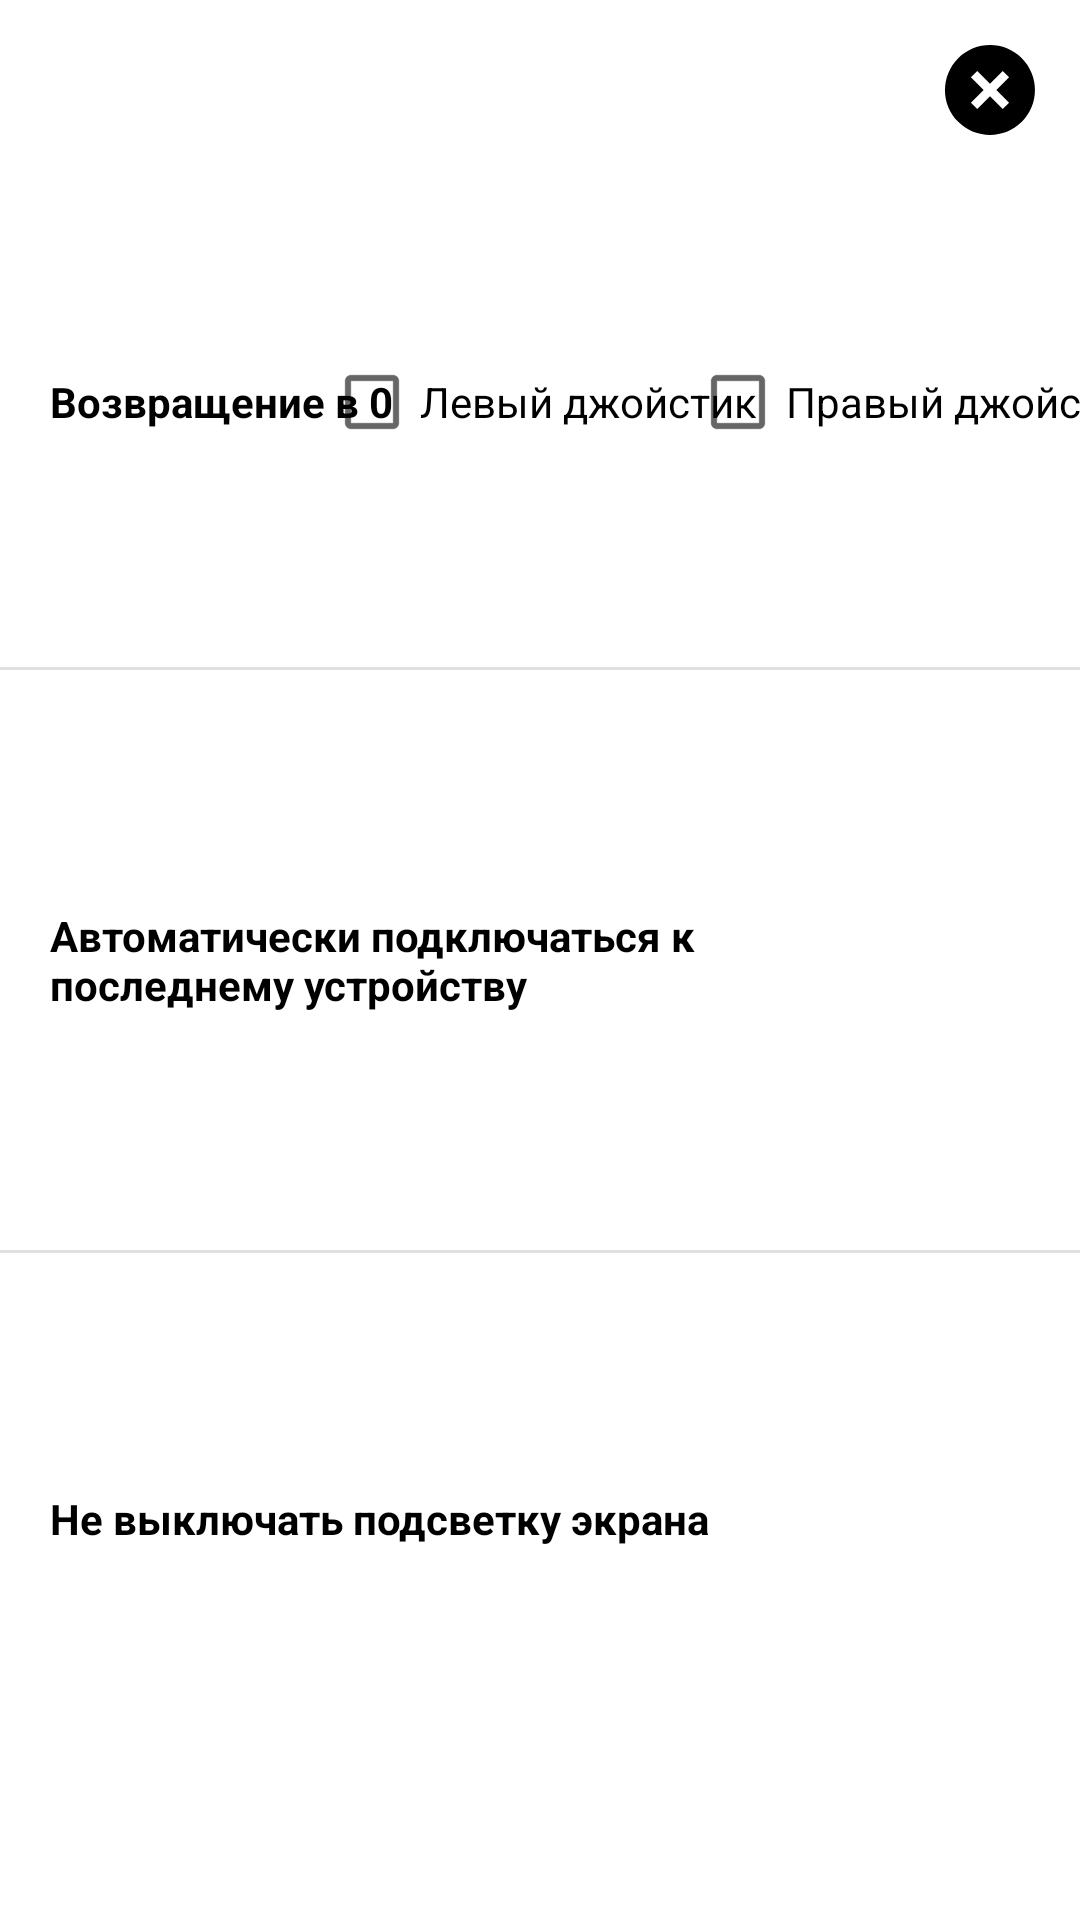

Reconstruct the res/layout file that produces this screen, plus the resources it refers to.
<!-- AndroidManifest.xml: application theme Theme.RobotrackRC -->
<!-- res/layout/activity_app_settings.xml -->
<?xml version="1.0" encoding="utf-8"?>
<androidx.constraintlayout.widget.ConstraintLayout xmlns:android="http://schemas.android.com/apk/res/android"
    xmlns:app="http://schemas.android.com/apk/res-auto"
    xmlns:tools="http://schemas.android.com/tools"
    android:layout_width="match_parent"
    android:layout_height="match_parent">

    <ImageButton
        android:id="@+id/close_button"
        android:layout_width="60dp"
        android:layout_height="60dp"
        android:backgroundTint="@color/white"
        android:scaleX="1.5"
        android:scaleY="1.5"
        app:layout_constraintEnd_toEndOf="parent"
        app:layout_constraintTop_toTopOf="parent"
        app:srcCompat="@drawable/baseline_close_circle_24" />

    <TextView
        android:id="@+id/auto_recenter_title"
        android:layout_width="wrap_content"
        android:layout_height="wrap_content"
        android:text="Возвращение в 0"
        android:textColor="@color/black"
        android:textStyle="bold"
        app:layout_constraintBottom_toBottomOf="parent"
        app:layout_constraintEnd_toStartOf="@+id/left_auto_recenter_checkbox"
        app:layout_constraintHorizontal_bias="0.0"
        app:layout_constraintStart_toStartOf="@+id/auto_connect_title"
        app:layout_constraintTop_toTopOf="parent"
        app:layout_constraintVertical_bias="0.2" />

    <CheckBox
        android:id="@+id/left_auto_recenter_checkbox"
        android:layout_width="wrap_content"
        android:layout_height="wrap_content"
        android:text="Левый джойстик"
        app:layout_constraintBottom_toBottomOf="@+id/auto_recenter_title"
        app:layout_constraintEnd_toEndOf="parent"
        app:layout_constraintStart_toStartOf="parent"
        app:layout_constraintTop_toTopOf="@+id/auto_recenter_title" />

    <CheckBox
        android:id="@+id/right_auto_recenter_checkbox"
        android:layout_width="wrap_content"
        android:layout_height="wrap_content"
        android:text="Правый джойстик"
        app:layout_constraintBottom_toBottomOf="@+id/left_auto_recenter_checkbox"
        app:layout_constraintEnd_toEndOf="parent"
        app:layout_constraintStart_toEndOf="@+id/left_auto_recenter_checkbox"
        app:layout_constraintTop_toTopOf="@+id/left_auto_recenter_checkbox"
        app:layout_constraintVertical_bias="1.0" />

    <TextView
        android:id="@+id/auto_connect_title"
        android:layout_width="250dp"
        android:layout_height="wrap_content"
        android:text="Автоматически подключаться к последнему устройству"
        android:textColor="@color/black"
        android:textStyle="bold"
        app:layout_constraintBottom_toBottomOf="parent"
        app:layout_constraintEnd_toEndOf="parent"
        app:layout_constraintHorizontal_bias="0.15"
        app:layout_constraintStart_toStartOf="parent"
        app:layout_constraintTop_toTopOf="parent" />

    <CheckBox
        android:id="@+id/auto_connect_checkbox"
        android:layout_width="wrap_content"
        android:layout_height="wrap_content"
        android:text=""
        app:layout_constraintBottom_toBottomOf="@+id/auto_connect_title"
        app:layout_constraintEnd_toStartOf="@+id/right_auto_recenter_checkbox"
        app:layout_constraintStart_toEndOf="@+id/left_auto_recenter_checkbox"
        app:layout_constraintTop_toTopOf="@+id/auto_connect_title" />

    <TextView
        android:id="@+id/keep_screen_on_title"
        android:layout_width="wrap_content"
        android:layout_height="wrap_content"
        android:text="Не выключать подсветку экрана"
        android:textColor="@color/black"
        android:textStyle="bold"
        app:layout_constraintBottom_toBottomOf="parent"
        app:layout_constraintEnd_toEndOf="parent"
        app:layout_constraintHorizontal_bias="0.0"
        app:layout_constraintStart_toStartOf="@+id/auto_connect_title"
        app:layout_constraintTop_toTopOf="parent"
        app:layout_constraintVertical_bias="0.8" />

    <CheckBox
        android:id="@+id/keep_screen_on_checkbox"
        android:layout_width="wrap_content"
        android:layout_height="wrap_content"
        android:text=""
        app:layout_constraintBottom_toBottomOf="@+id/keep_screen_on_title"
        app:layout_constraintEnd_toEndOf="@+id/auto_connect_checkbox"
        app:layout_constraintStart_toStartOf="@+id/auto_connect_checkbox"
        app:layout_constraintTop_toTopOf="@+id/keep_screen_on_title" />

    <View
        android:id="@+id/divider"
        android:layout_width="0dp"
        android:layout_height="1dp"
        android:scaleX="1.1"
        android:background="?android:attr/listDivider"
        app:layout_constraintBottom_toTopOf="@+id/auto_connect_title"
        app:layout_constraintEnd_toEndOf="@+id/right_auto_recenter_checkbox"
        app:layout_constraintStart_toStartOf="@+id/auto_connect_title"
        app:layout_constraintTop_toBottomOf="@+id/auto_recenter_title" />

    <View
        android:id="@+id/divider2"
        android:layout_width="0dp"
        android:layout_height="1dp"
        android:scaleX="1.1"
        android:background="?android:attr/listDivider"
        app:layout_constraintBottom_toTopOf="@+id/keep_screen_on_title"
        app:layout_constraintEnd_toEndOf="@+id/divider"
        app:layout_constraintStart_toStartOf="@+id/divider"
        app:layout_constraintTop_toBottomOf="@+id/auto_connect_title" />

</androidx.constraintlayout.widget.ConstraintLayout>
<!-- resources referenced by this layout -->
<resources>
  <color name="black">#FF000000</color>
  <color name="white">#FFFFFFFF</color>
  <!-- drawable baseline_close_circle_24 (drawable) -->
  <vector android:height="24dp" android:tint="#000000"
      android:viewportHeight="24" android:viewportWidth="24"
      android:width="24dp" xmlns:android="http://schemas.android.com/apk/res/android">
      <group
          android:pivotX="12"
          android:pivotY="12"
          android:rotation="45">
      <path android:fillColor="@android:color/white" android:pathData="M12,2C6.48,2 2,6.48 2,12s4.48,10 10,10 10,-4.48 10,-10S17.52,2 12,2zM17,13h-4v4h-2v-4L7,13v-2h4L11,7h2v4h4v2z" />
      </group>
  </vector>
  <style name="Theme.RobotrackRC" parent="Theme.MaterialComponents.Light.NoActionBar">
          <item name="android:windowFullscreen">true</item>
          
          <item name="colorPrimary">@color/purple_500</item>
          <item name="colorPrimaryVariant">@color/purple_700</item>
          <item name="colorOnPrimary">@color/white</item>
          
          <item name="colorSecondary">@color/teal_200</item>
          <item name="colorSecondaryVariant">@color/teal_700</item>
          <item name="colorOnSecondary">@color/black</item>
          
          <item name="android:statusBarColor">?attr/colorPrimaryVariant</item>
  
          <item name="android:forceDarkAllowed" tools:targetApi="q">false</item>
  
      </style>
  <color name="purple_500">#FF6200EE</color>
  <color name="purple_700">#FF3700B3</color>
  <color name="teal_200">#FF03DAC5</color>
  <color name="teal_700">#FF018786</color>
</resources>
